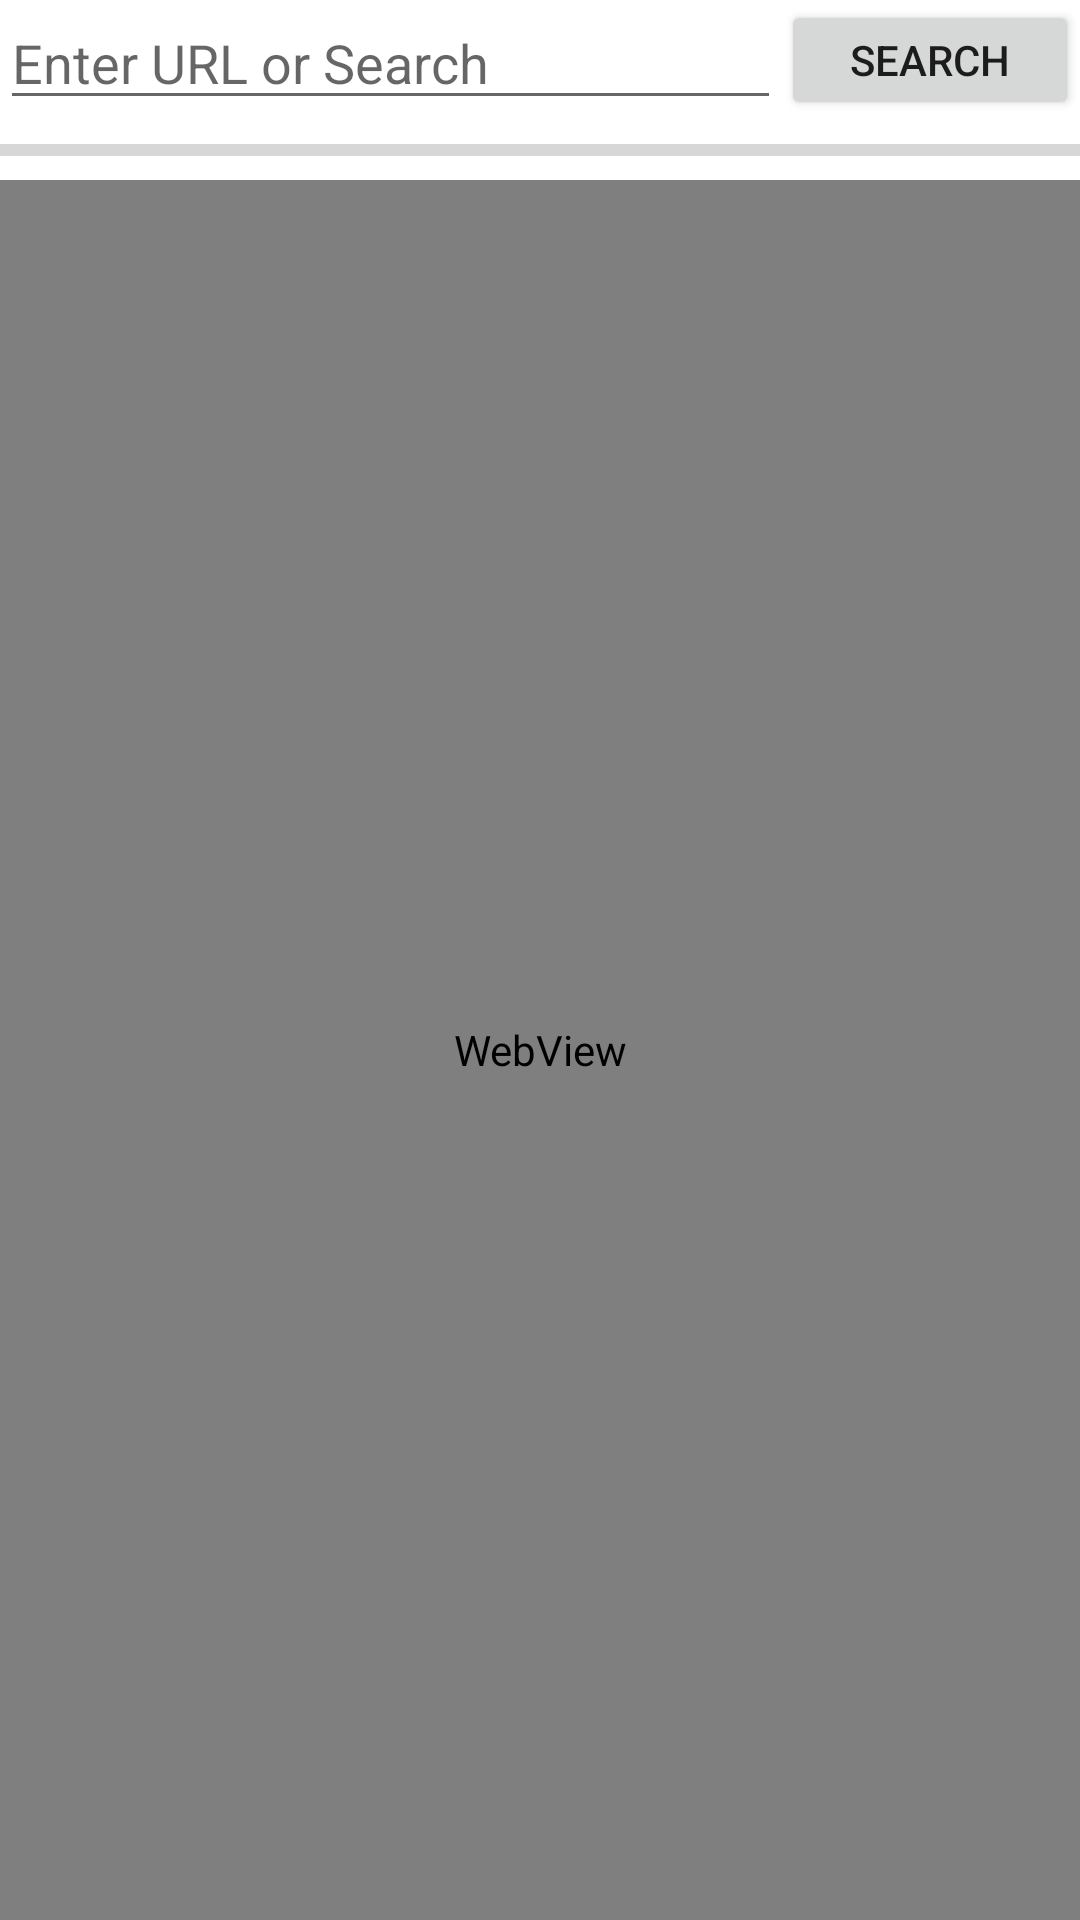

Write the Android layout XML for this screen, with the resource values it uses.
<!-- AndroidManifest.xml: application theme Theme.My_browser -->
<!-- res/layout/activity_main.xml -->
<?xml version="1.0" encoding="UTF-8"?>
    <LinearLayout tools:context=".MainActivity"
    android:orientation="vertical"
    android:layout_height="match_parent"
    android:layout_width="match_parent"
    xmlns:tools="http://schemas.android.com/tools"
    xmlns:app="http://schemas.android.com/apk/res-auto"
    xmlns:android="http://schemas.android.com/apk/res/android">


    -<LinearLayout
    android:layout_height="40dp"
    android:layout_width="match_parent">

    <EditText
        android:layout_height="match_parent"
        android:layout_width="wrap_content"
        android:layout_weight=".8"
        android:hint="Enter URL or Search"
        android:id="@+id/editurl"/>

    <Button
        android:layout_height="match_parent"
        android:layout_width="wrap_content"
        android:layout_weight=".1"
        android:id="@+id/gotobtn"
        android:text="Search"/>


</LinearLayout>


    <LinearLayout
        android:orientation="vertical"
        android:layout_height="20dp"
        android:layout_width="match_parent">

    <ProgressBar
        android:layout_height="match_parent"
        android:layout_width="match_parent"
        android:id="@+id/progressbar"
        style="@style/Widget.AppCompat.ProgressBar.Horizontal"/>

</LinearLayout>

    <WebView
        android:layout_height="match_parent"
        android:layout_width="match_parent"
        android:id="@+id/myview"/>




</LinearLayout>
<!-- resources referenced by this layout -->
<resources>
  <style name="Theme.My_browser" parent="Theme.MaterialComponents.DayNight.DarkActionBar">
          
          <item name="colorPrimary">@color/purple_500</item>
          <item name="colorPrimaryVariant">@color/purple_700</item>
          <item name="colorOnPrimary">@color/white</item>
          
          <item name="colorSecondary">@color/teal_200</item>
          <item name="colorSecondaryVariant">@color/teal_700</item>
          <item name="colorOnSecondary">@color/black</item>
          
          <item name="android:statusBarColor" tools:targetApi="l">?attr/colorPrimaryVariant</item>
          
      </style>
  <!-- not gathered from this repository: default colours our renderer supplied (Android Studio template values) -->
  <color name="purple_500">#FF6200EE</color>
  <color name="purple_700">#FF3700B3</color>
  <color name="teal_200">#FF03DAC5</color>
  <color name="teal_700">#FF018786</color>
  <color name="black">#FF000000</color>
  <color name="white">#FFFFFFFF</color>
</resources>
